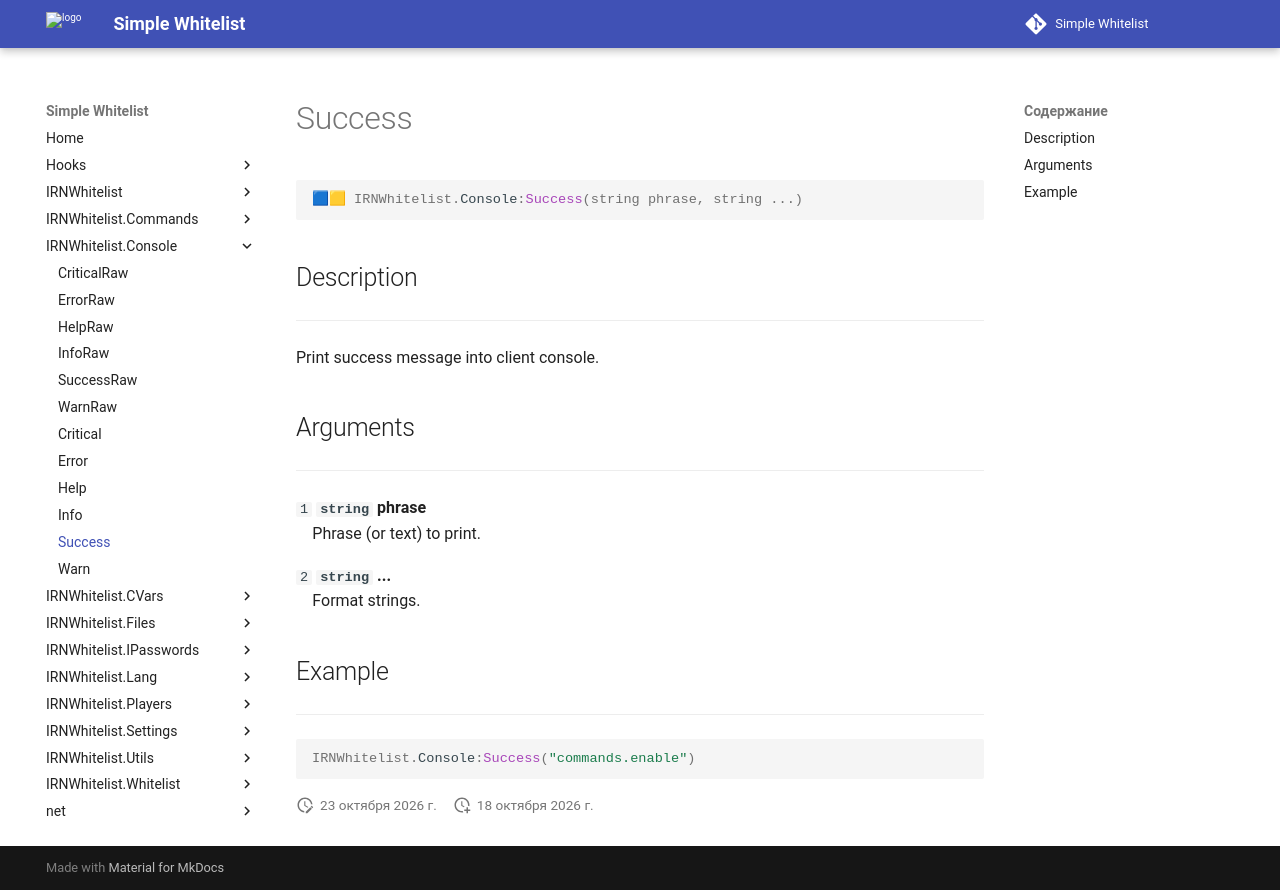

repository: Enalian/simple_whitelist · page: IRNWhitelist_Console/Success/index.html · generator: mkdocs

---
title: IRNWhitelist.Console:Success
---

```lua
🟦🟨 IRNWhitelist.Console:Success(string phrase, string ...)
```

## Description
---

Print success message into client console.

## Arguments
---

`1` **`string`** **phrase**  
&emsp;Phrase (or text) to print.

`2` **`string`** **...**  
&emsp;Format strings.

## Example
---

```lua
IRNWhitelist.Console:Success("commands.enable")
```
